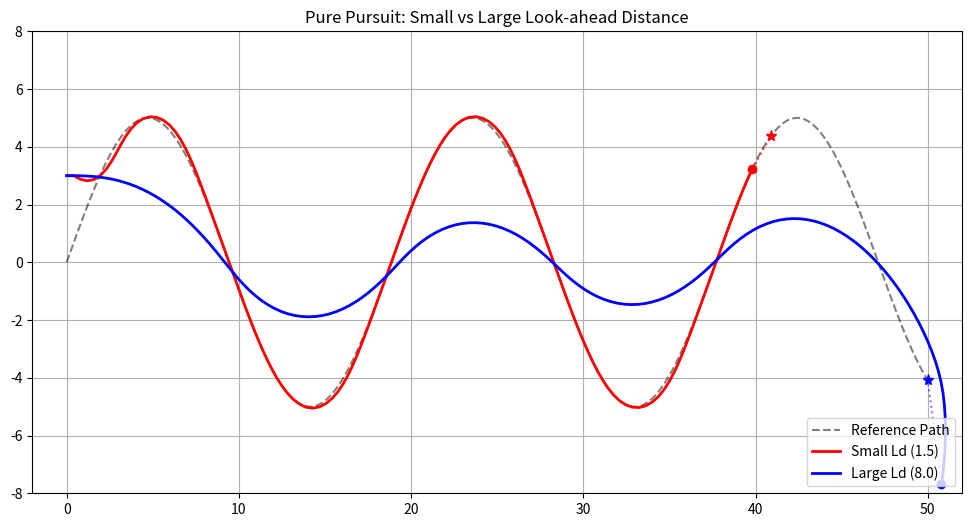

Reproduce this figure in Python.
import numpy as np
import matplotlib.pyplot as plt
from matplotlib.animation import FuncAnimation

cx = np.linspace(0, 50, 500)
cy = np.sin(cx / 3.0) * 5.0

class Vehicle:
    def __init__(self, x, y, yaw, v, L):
        self.x = x
        self.y = y
        self.yaw = yaw
        self.v = v
        self.L = L
        self.hx = [x]
        self.hy = [y]

    def update(self, delta, dt):
        self.x += self.v * np.cos(self.yaw) * dt
        self.y += self.v * np.sin(self.yaw) * dt
        self.yaw += self.v / self.L * np.tan(delta) * dt
        self.hx.append(self.x)
        self.hy.append(self.y)

def get_target(v_obj, cx, cy, Ld):
    dists = np.hypot(cx - v_obj.x, cy - v_obj.y)
    idx = np.argmin(dists)
    for i in range(idx, len(cx)):
        if dists[i] > Ld:
            return cx[i], cy[i]
    return cx[-1], cy[-1]

L1 = 1.5
L2 = 8.0
v1 = Vehicle(0, 3, 0, 4.0, 2.5)
v2 = Vehicle(0, 3, 0, 4.0, 2.5)

dt = 0.1
frames = 150
tx1_list = []
ty1_list = []
tx2_list = []
ty2_list = []

for _ in range(frames):
    tx1, ty1 = get_target(v1, cx, cy, L1)
    alpha1 = np.arctan2(ty1 - v1.y, tx1 - v1.x) - v1.yaw
    delta1 = np.arctan2(2.0 * v1.L * np.sin(alpha1), L1)
    v1.update(delta1, dt)
    tx1_list.append(tx1)
    ty1_list.append(ty1)
    
    tx2, ty2 = get_target(v2, cx, cy, L2)
    alpha2 = np.arctan2(ty2 - v2.y, tx2 - v2.x) - v2.yaw
    delta2 = np.arctan2(2.0 * v2.L * np.sin(alpha2), L2)
    v2.update(delta2, dt)
    tx2_list.append(tx2)
    ty2_list.append(ty2)

fig, ax = plt.subplots(figsize=(12, 6))
ax.plot(cx, cy, 'k--', label='Reference Path', alpha=0.5)

line1, = ax.plot([], [], 'r-', label=f'Small Ld ({L1})', linewidth=2)
line2, = ax.plot([], [], 'b-', label=f'Large Ld ({L2})', linewidth=2)

car1, = ax.plot([], [], 'ro', markersize=6)
car2, = ax.plot([], [], 'bo', markersize=6)

target1, = ax.plot([], [], 'r*', markersize=8)
target2, = ax.plot([], [], 'b*', markersize=8)

lookahead1, = ax.plot([], [], 'r:', alpha=0.5)
lookahead2, = ax.plot([], [], 'b:', alpha=0.5)

ax.legend(loc='lower right')
ax.set_xlim(-2, 52)
ax.set_ylim(-8, 8)
ax.set_title('Pure Pursuit: Small vs Large Look-ahead Distance')
ax.grid(True)

def init():
    line1.set_data([], [])
    line2.set_data([], [])
    car1.set_data([], [])
    car2.set_data([], [])
    target1.set_data([], [])
    target2.set_data([], [])
    lookahead1.set_data([], [])
    lookahead2.set_data([], [])
    return line1, line2, car1, car2, target1, target2, lookahead1, lookahead2

def update(frame):
    line1.set_data(v1.hx[:frame+1], v1.hy[:frame+1])
    line2.set_data(v2.hx[:frame+1], v2.hy[:frame+1])
    
    car1.set_data([v1.hx[frame]], [v1.hy[frame]])
    car2.set_data([v2.hx[frame]], [v2.hy[frame]])
    
    if frame < frames:
        target1.set_data([tx1_list[frame]], [ty1_list[frame]])
        target2.set_data([tx2_list[frame]], [ty2_list[frame]])
        lookahead1.set_data([v1.hx[frame], tx1_list[frame]], [v1.hy[frame], ty1_list[frame]])
        lookahead2.set_data([v2.hx[frame], tx2_list[frame]], [v2.hy[frame], ty2_list[frame]])
        
    return line1, line2, car1, car2, target1, target2, lookahead1, lookahead2

ani = FuncAnimation(fig, update, frames=frames, init_func=init, blit=True, interval=50)

ani.save('pure_pursuit_comparison.gif', writer='pillow', fps=20)
plt.show()
